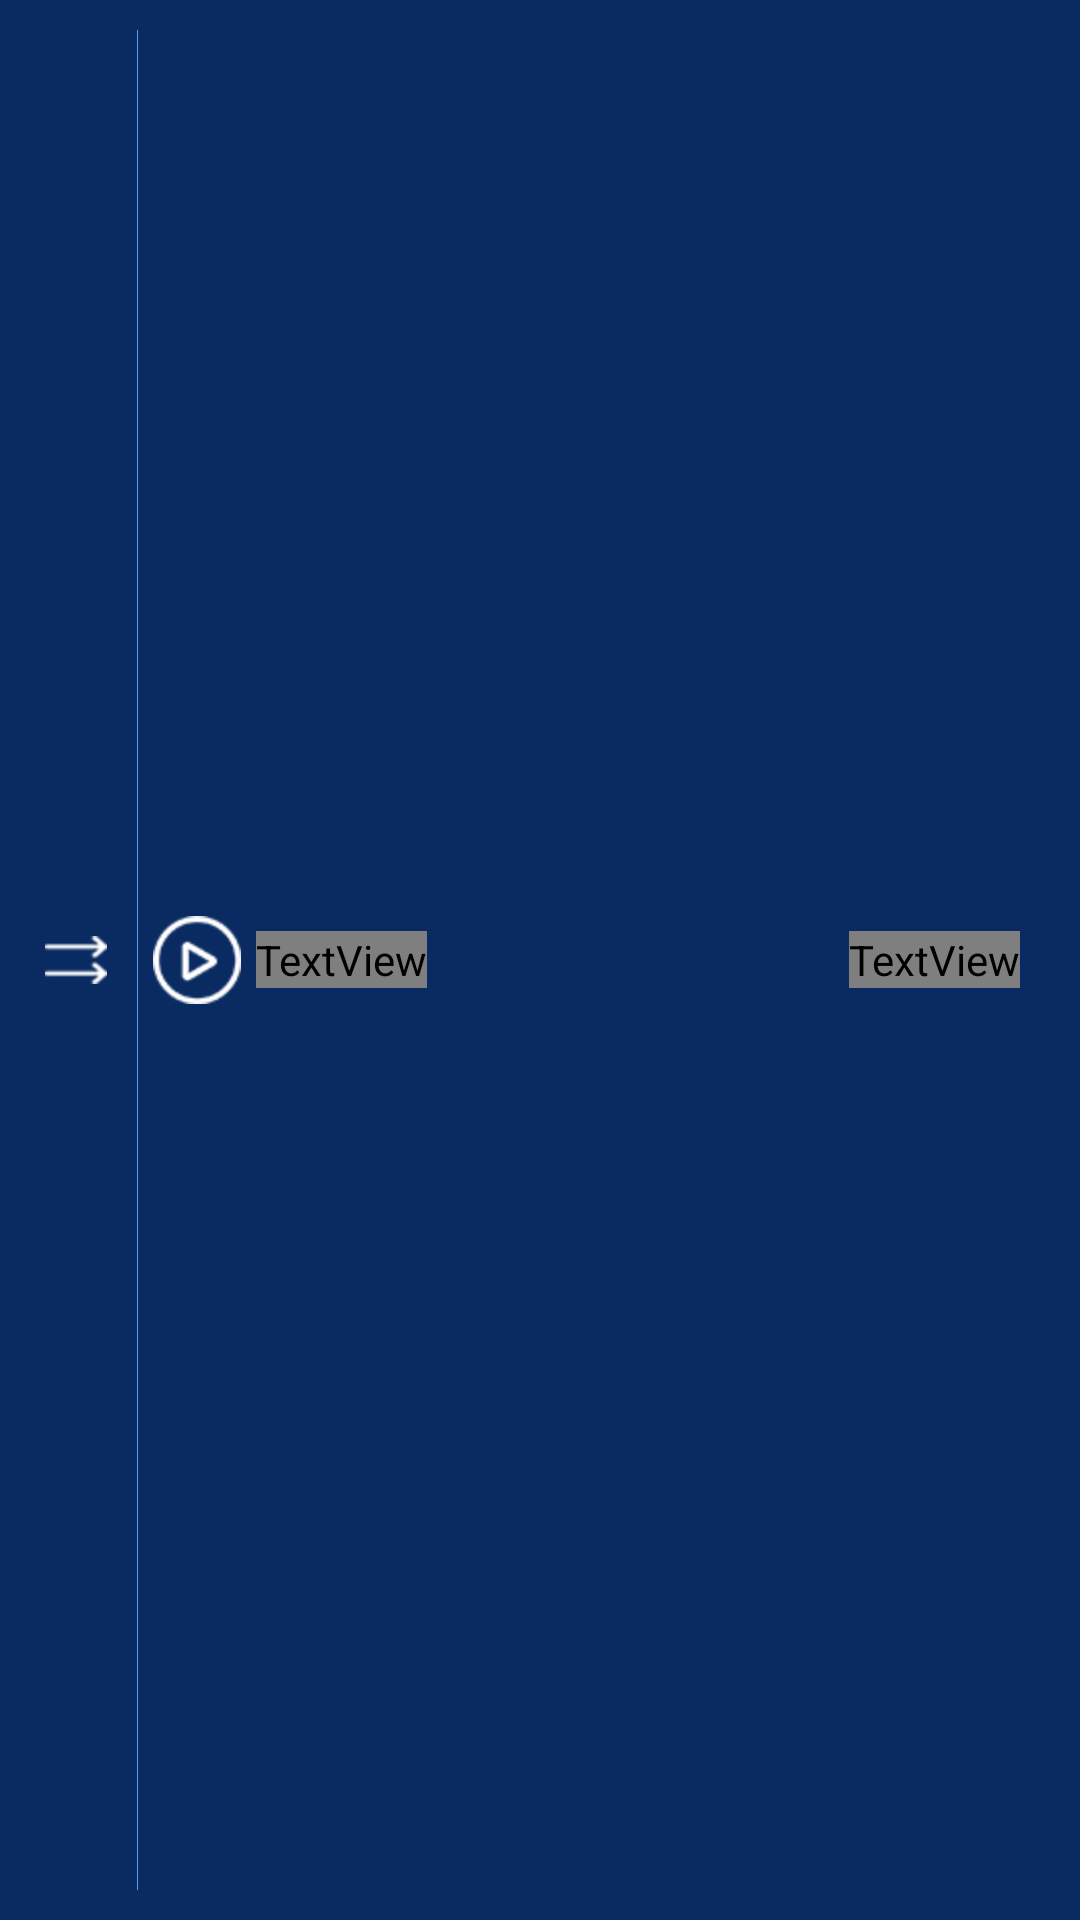

Produce the Android XML layout that renders to this screen, including the resource entries it uses.
<!-- AndroidManifest.xml: application theme AppTheme -->
<!-- res/layout/inclub_play_select_layout.xml -->
<?xml version="1.0" encoding="utf-8"?>
<RelativeLayout xmlns:android="http://schemas.android.com/apk/res/android"
    android:layout_width="match_parent"
    android:layout_height="40dp"
    android:background="#0A2B62"
    android:padding="10dp">

    <ImageView
        android:id="@+id/title_1_ivw"
        android:layout_width="wrap_content"
        android:layout_height="wrap_content"
        android:layout_alignParentLeft="true"
        android:layout_centerVertical="true"
        android:layout_marginLeft="5dp"
        android:src="@mipmap/popovers_x_0" />

    <View
        android:id="@+id/a2"
        android:layout_width="1px"
        android:layout_height="wrap_content"
        android:layout_centerVertical="true"
        android:layout_marginLeft="10dp"
        android:layout_toRightOf="@id/title_1_ivw"
        android:background="@color/zhxfFooterBarBg" />

    <ImageView
        android:id="@+id/a3"
        android:layout_width="wrap_content"
        android:layout_height="wrap_content"
        android:layout_centerVertical="true"
        android:layout_marginLeft="5dp"
        android:layout_toRightOf="@id/a2"
        android:src="@mipmap/top_icon_1" />

    <TextView
        android:id="@+id/title_2_tvw"
        android:layout_width="wrap_content"
        android:layout_height="wrap_content"
        android:layout_centerVertical="true"
        android:layout_marginLeft="5dp"
        android:layout_toRightOf="@id/a3"
        android:text="全部播放"
        android:textColor="@drawable/selector_play_type_bg" />

    <TextView
        android:id="@+id/title_3_tvw"
        android:layout_width="wrap_content"
        android:layout_height="wrap_content"
        android:layout_alignParentRight="true"
        android:layout_centerVertical="true"
        android:layout_marginRight="10dp"
        android:gravity="right"
        android:text="多选"
        android:textColor="@drawable/selector_play_type_bg" />

</RelativeLayout>
<!-- resources referenced by this layout -->
<resources>
  <color name="zhxfFooterBarBg">#4DA3F5</color>
  <!-- mipmap popovers_x_0: png bitmap (mipmap-hdpi, 3141 bytes) -->
  <!-- mipmap top_icon_1: png bitmap (mipmap-hdpi, 2004 bytes) -->
  <style name="AppTheme" parent="Theme.AppCompat.Light.NoActionBar">
          
          <item name="colorPrimary">@color/colorPrimary</item>
          <item name="colorPrimaryDark">#0A2B62</item>
          <item name="colorAccent">@color/colorAccent</item>
          <item name="windowNoTitle">true</item>
          <item name="android:windowBackground">@mipmap/bg_fla_src</item>
      </style>
  <color name="colorPrimary">#3f51b5</color>
  <color name="colorAccent">#FF4081</color>
</resources>
